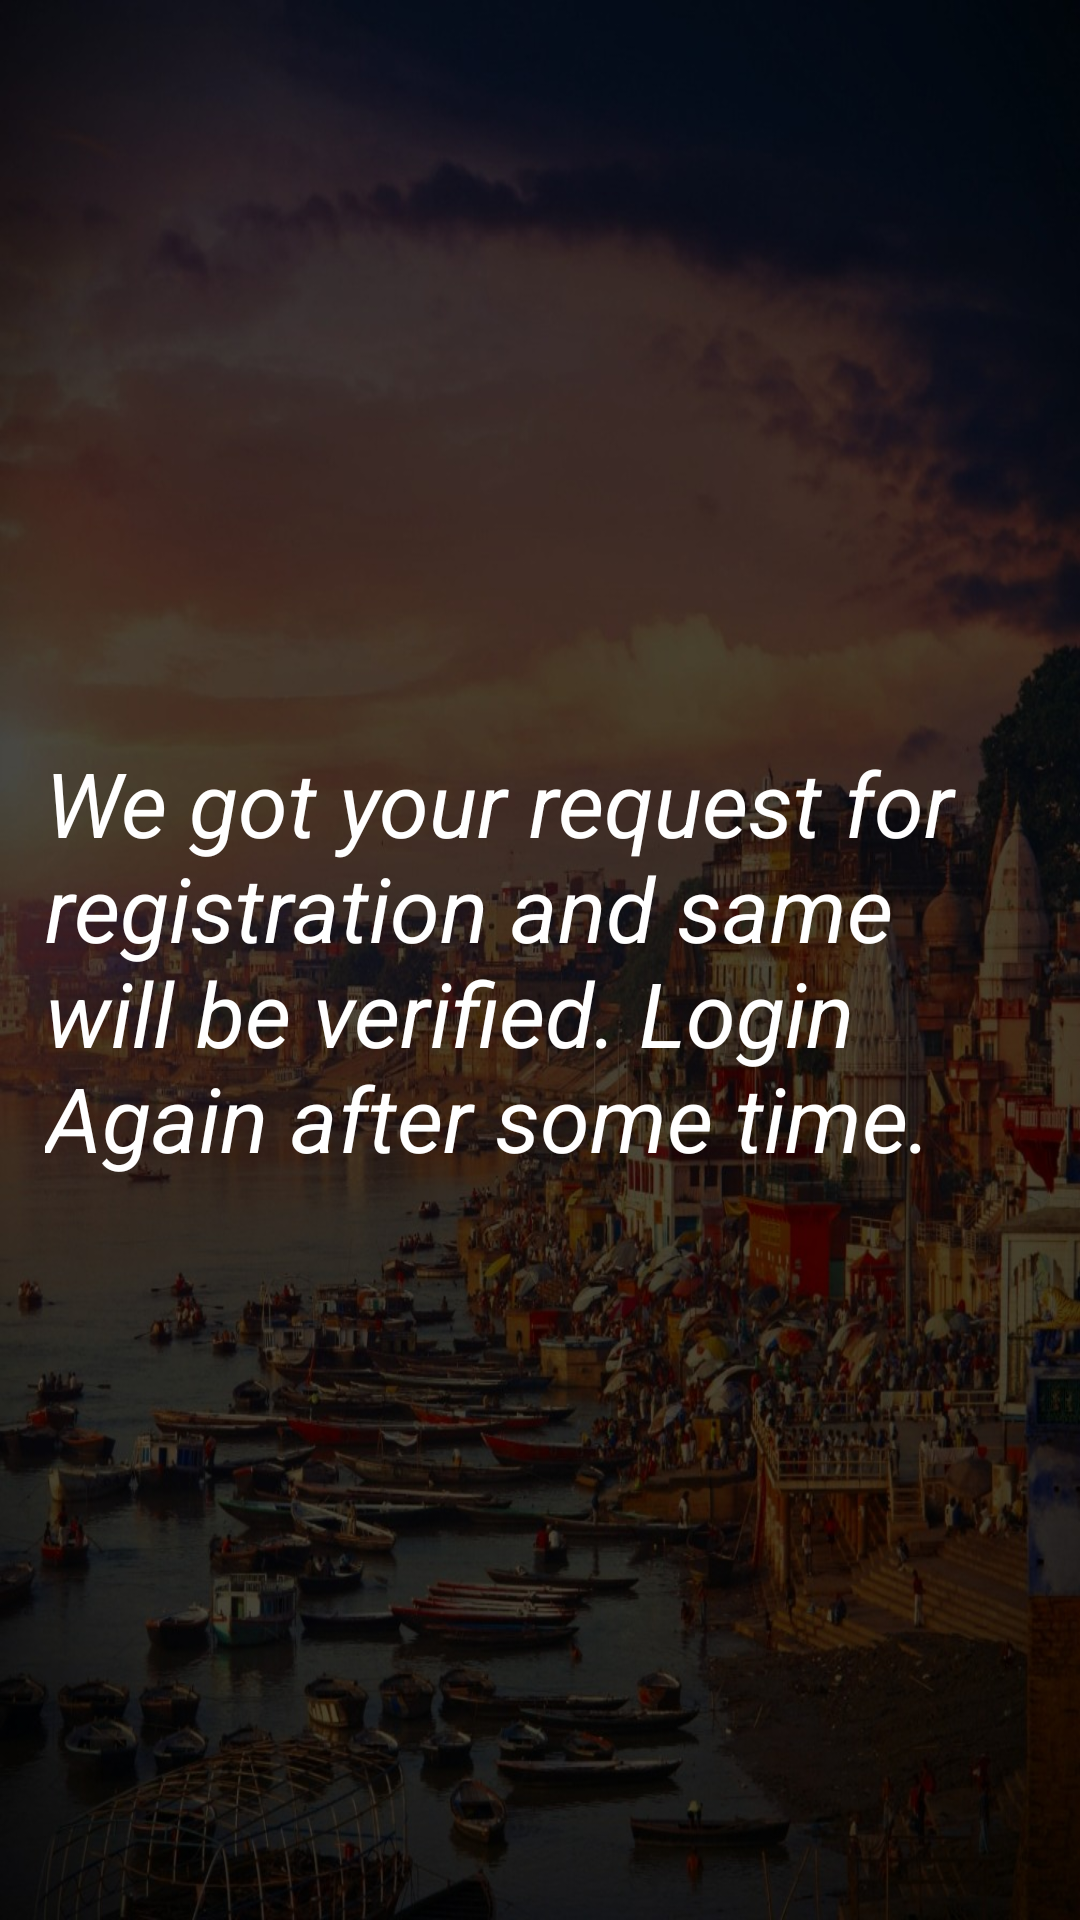

This screen was rendered from an Android layout file. Write that file and the resources it references.
<!-- AndroidManifest.xml: application theme Theme.MyNaav -->
<!-- res/layout/activity_details_fetchedof_boat_owner.xml -->
<?xml version="1.0" encoding="utf-8"?>
<RelativeLayout xmlns:android="http://schemas.android.com/apk/res/android"
    xmlns:app="http://schemas.android.com/apk/res-auto"
    xmlns:tools="http://schemas.android.com/tools"
    android:layout_width="match_parent"
    android:layout_height="match_parent"
    android:background="@drawable/back"
    tools:context=".DetailsFetchedofBoatOwner">

    <TextView
        android:layout_width="wrap_content"
        android:layout_height="wrap_content"
        android:layout_centerInParent="true"
        android:padding="15dp"
        android:text="We got your request for registration and same will be verified. Login Again after some time."
        android:textColor="@color/white"
        android:textSize="30dp"
        android:textStyle="italic" />

</RelativeLayout>
<!-- resources referenced by this layout -->
<resources>
  <!-- drawable back: jpg bitmap (drawable, 186713 bytes) -->
  <style name="Theme.MyNaav" parent="Theme.MaterialComponents.DayNight.NoActionBar">
          
          <item name="colorPrimary">@color/purple_500</item>
          <item name="colorPrimaryVariant">@color/purple_700</item>
          <item name="colorOnPrimary">@color/white</item>
          
          <item name="colorSecondary">@color/teal_200</item>
          <item name="colorSecondaryVariant">@color/teal_700</item>
          <item name="colorOnSecondary">@color/black</item>
          
          <item name="android:statusBarColor" tools:targetApi="l">?attr/colorPrimaryVariant</item>
          
      </style>
  <!-- not gathered from this repository: default colours our renderer supplied (Android Studio template values) -->
  <color name="purple_500">#FF6200EE</color>
  <color name="purple_700">#FF3700B3</color>
  <color name="teal_200">#FF03DAC5</color>
  <color name="teal_700">#FF018786</color>
  <color name="black">#FF000000</color>
  <color name="white">#FFFFFFFF</color>
</resources>
